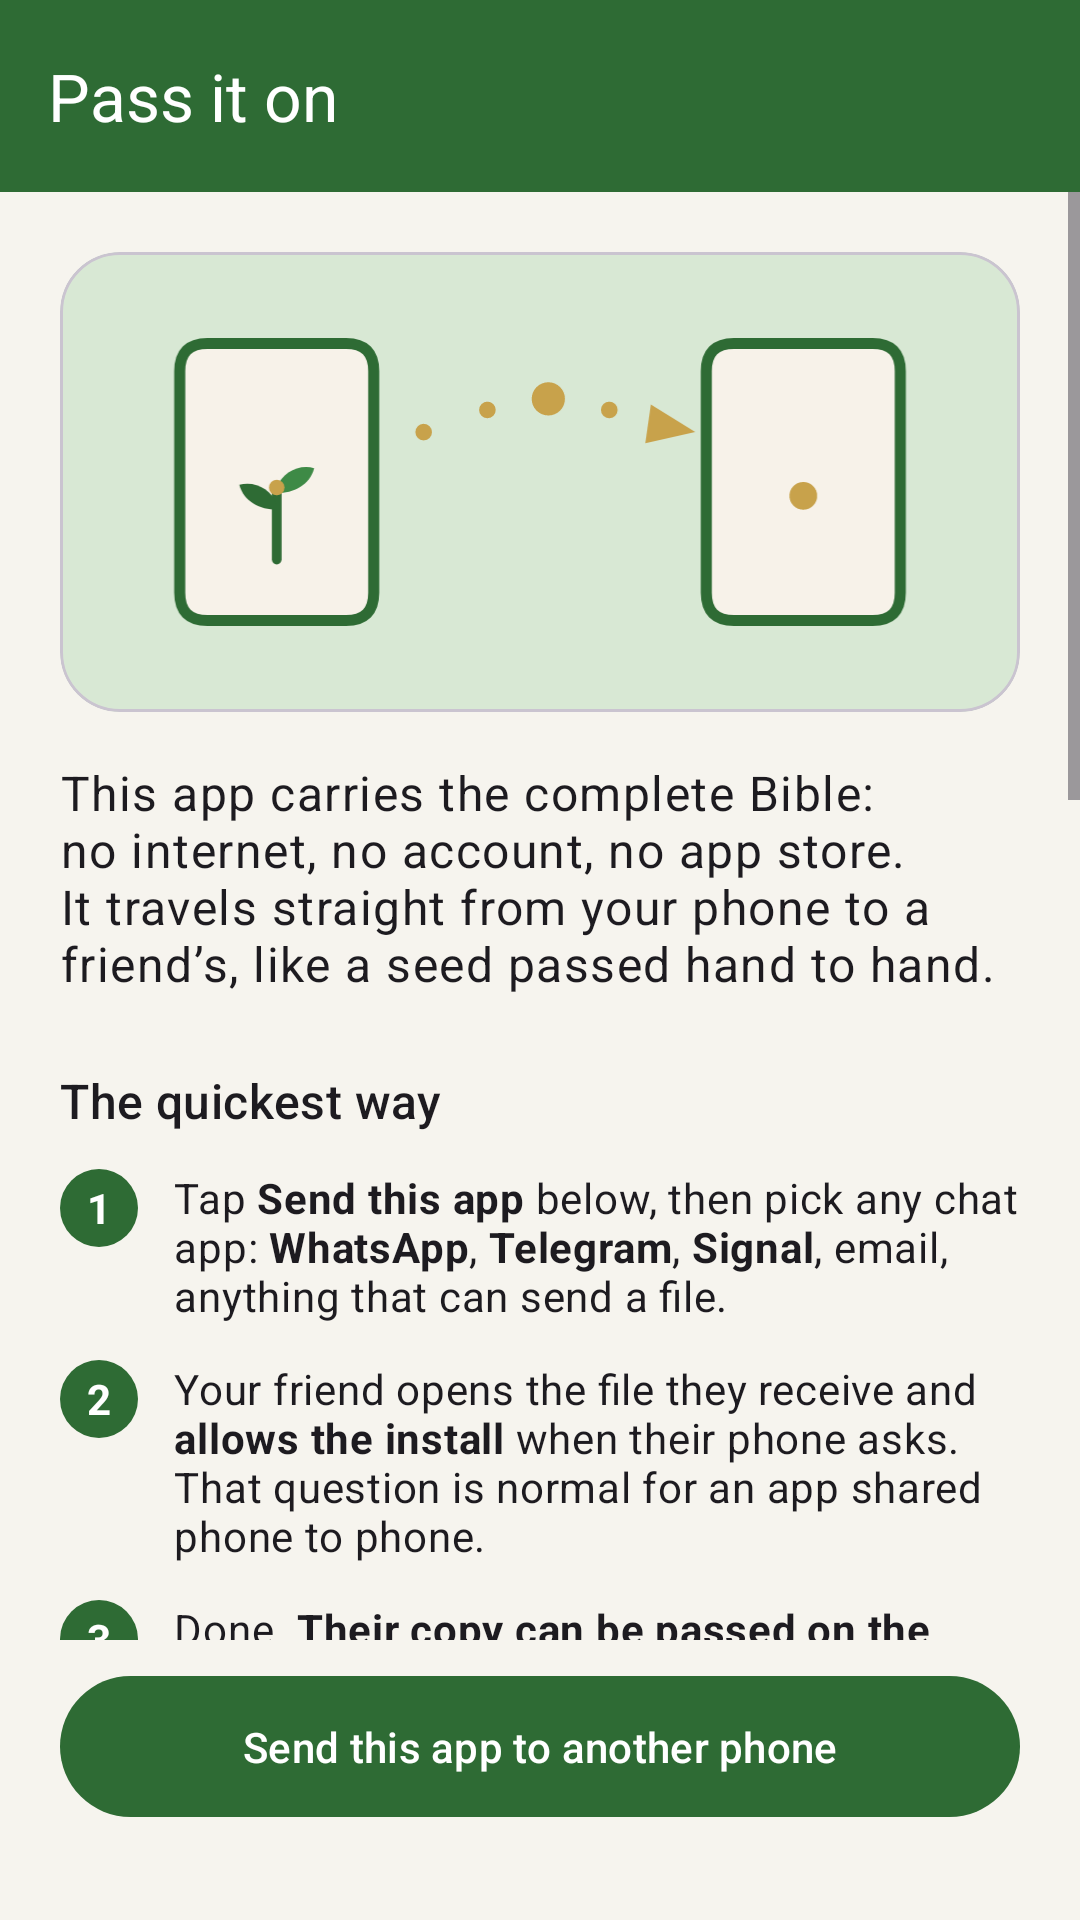

The Android layout XML behind this screen, and the referenced resources:
<!-- AndroidManifest.xml: application theme Theme.Sower -->
<!-- res/layout/activity_pass_it_on.xml -->
<?xml version="1.0" encoding="utf-8"?>
<LinearLayout xmlns:android="http://schemas.android.com/apk/res/android"
    xmlns:app="http://schemas.android.com/apk/res-auto"
    android:layout_width="match_parent"
    android:layout_height="match_parent"
    android:orientation="vertical">

    <com.google.android.material.appbar.MaterialToolbar
        android:id="@+id/toolbar"
        android:layout_width="match_parent"
        android:layout_height="?attr/actionBarSize"
        android:background="@color/toolbar_bg"
        app:navigationIconTint="?attr/colorOnPrimary"
        app:title="@string/pass_it_on_title"
        app:titleTextColor="?attr/colorOnPrimary" />

    <ScrollView
        android:layout_width="match_parent"
        android:layout_height="0dp"
        android:layout_weight="1">

        <LinearLayout
            android:id="@+id/passContent"
            android:layout_width="match_parent"
            android:layout_height="wrap_content"
            android:orientation="vertical"
            android:padding="20dp">

            <com.google.android.material.card.MaterialCardView
                android:layout_width="match_parent"
                android:layout_height="wrap_content"
                app:cardCornerRadius="20dp"
                app:cardElevation="0dp"
                app:cardBackgroundColor="?attr/colorPrimaryContainer">

                <ImageView
                    android:layout_width="match_parent"
                    android:layout_height="wrap_content"
                    android:adjustViewBounds="true"
                    android:padding="12dp"
                    android:importantForAccessibility="no"
                    android:src="@drawable/il_pass_phones" />
            </com.google.android.material.card.MaterialCardView>

            <TextView
                android:layout_width="match_parent"
                android:layout_height="wrap_content"
                android:layout_marginTop="16dp"
                android:text="@string/pass_it_on_lead"
                android:textAppearance="?attr/textAppearanceBodyLarge" />

            <TextView
                android:layout_width="wrap_content"
                android:layout_height="wrap_content"
                android:layout_marginTop="24dp"
                android:text="@string/pass_it_on_how_title"
                android:textAppearance="?attr/textAppearanceTitleMedium" />

            <LinearLayout
                android:layout_width="match_parent"
                android:layout_height="wrap_content"
                android:layout_marginTop="12dp"
                android:baselineAligned="false"
                android:orientation="horizontal">

                
                <TextView
                    android:layout_width="26sp"
                    android:layout_height="26sp"
                    android:background="@drawable/step_badge"
                    android:gravity="center"
                    android:textSize="14sp"
                    android:text="1"
                    android:textColor="#FFFFFF"
                    android:textStyle="bold" />

                <TextView
                    android:layout_width="0dp"
                    android:layout_height="wrap_content"
                    android:layout_weight="1"
                    android:layout_marginStart="12dp"
                    android:text="@string/pass_it_on_step1"
                    android:textAppearance="?attr/textAppearanceBodyMedium" />
            </LinearLayout>

            <LinearLayout
                android:layout_width="match_parent"
                android:layout_height="wrap_content"
                android:layout_marginTop="12dp"
                android:baselineAligned="false"
                android:orientation="horizontal">

                
                <TextView
                    android:layout_width="26sp"
                    android:layout_height="26sp"
                    android:background="@drawable/step_badge"
                    android:gravity="center"
                    android:textSize="14sp"
                    android:text="2"
                    android:textColor="#FFFFFF"
                    android:textStyle="bold" />

                <TextView
                    android:layout_width="0dp"
                    android:layout_height="wrap_content"
                    android:layout_weight="1"
                    android:layout_marginStart="12dp"
                    android:text="@string/pass_it_on_step2"
                    android:textAppearance="?attr/textAppearanceBodyMedium" />
            </LinearLayout>

            <LinearLayout
                android:layout_width="match_parent"
                android:layout_height="wrap_content"
                android:layout_marginTop="12dp"
                android:baselineAligned="false"
                android:orientation="horizontal">

                
                <TextView
                    android:layout_width="26sp"
                    android:layout_height="26sp"
                    android:background="@drawable/step_badge"
                    android:gravity="center"
                    android:textSize="14sp"
                    android:text="3"
                    android:textColor="#FFFFFF"
                    android:textStyle="bold" />

                <TextView
                    android:layout_width="0dp"
                    android:layout_height="wrap_content"
                    android:layout_weight="1"
                    android:layout_marginStart="12dp"
                    android:text="@string/pass_it_on_step3"
                    android:textAppearance="?attr/textAppearanceBodyMedium" />
            </LinearLayout>

            
            <TextView
                android:layout_width="wrap_content"
                android:layout_height="wrap_content"
                android:layout_marginTop="26dp"
                android:text="@string/pass_it_on_offline_title"
                android:textAppearance="?attr/textAppearanceTitleMedium" />

            <TextView
                android:layout_width="match_parent"
                android:layout_height="wrap_content"
                android:layout_marginTop="8dp"
                android:text="@string/pass_it_on_offline_body"
                android:textAppearance="?attr/textAppearanceBodySmall"
                android:alpha="0.75" />

            <TextView
                android:layout_width="match_parent"
                android:layout_height="wrap_content"
                android:layout_marginTop="20dp"
                android:text="@string/pass_it_on_qr_tip"
                android:textAppearance="?attr/textAppearanceBodyMedium" />

            <com.google.android.material.card.MaterialCardView
                android:id="@+id/qrCard"
                android:layout_width="wrap_content"
                android:layout_height="wrap_content"
                android:layout_gravity="center_horizontal"
                android:layout_marginTop="12dp"
                app:cardBackgroundColor="#FFFFFF"
                app:cardCornerRadius="16dp"
                app:cardElevation="0dp">

                <ImageView
                    android:id="@+id/qrImage"
                    android:layout_width="220dp"
                    android:layout_height="220dp"
                    android:layout_margin="14dp"
                    android:contentDescription="@string/pass_it_on_qr_tip" />
            </com.google.android.material.card.MaterialCardView>

            <TextView
                android:layout_width="wrap_content"
                android:layout_height="wrap_content"
                android:layout_gravity="center_horizontal"
                android:layout_marginTop="10dp"
                android:text="@string/pass_it_on_site"
                android:textAppearance="?attr/textAppearanceLabelLarge"
                android:textColor="@color/sower_gold"
                android:textIsSelectable="true" />

            <TextView
                android:layout_width="match_parent"
                android:layout_height="wrap_content"
                android:layout_marginTop="20dp"
                android:text="@string/pass_it_on_verse"
                android:textAppearance="?attr/textAppearanceBodySmall"
                android:textStyle="italic"
                android:alpha="0.7" />

            <TextView
                android:layout_width="wrap_content"
                android:layout_height="wrap_content"
                android:layout_gravity="center_horizontal"
                android:layout_marginTop="16dp"
                android:text="@string/about_translation"
                android:textAppearance="?attr/textAppearanceLabelSmall"
                android:alpha="0.5" />
        </LinearLayout>
    </ScrollView>

    
    <LinearLayout
        android:id="@+id/bottomBar"
        android:layout_width="match_parent"
        android:layout_height="wrap_content"
        android:orientation="vertical"
        android:paddingStart="20dp"
        android:paddingEnd="20dp"
        android:paddingTop="8dp"
        android:paddingBottom="10dp">

        <com.google.android.material.button.MaterialButton
            android:id="@+id/shareAppButton"
            android:layout_width="match_parent"
            android:layout_height="wrap_content"
            android:paddingTop="14dp"
            android:paddingBottom="14dp"
            android:text="@string/pass_it_on_button"
            android:textColor="@color/filled_button_text"
            app:backgroundTint="@color/filled_button_bg" />

        <TextView
            android:id="@+id/apkSize"
            android:layout_width="wrap_content"
            android:layout_height="wrap_content"
            android:layout_gravity="center_horizontal"
            android:layout_marginTop="4dp"
            android:textAppearance="?attr/textAppearanceLabelMedium"
            android:alpha="0.6" />
    </LinearLayout>

</LinearLayout>
<!-- resources referenced by this layout -->
<resources>
  <color name="filled_button_bg">#2E6B34</color>
  <color name="filled_button_text">#FFFFFF</color>
  <color name="sower_gold">#C8A24B</color>
  <color name="toolbar_bg">#2E6B34</color>
  <!-- drawable il_pass_phones: vector/xml drawable (drawable, 2001 chars, omitted) -->
  <!-- drawable step_badge (drawable) -->
  <?xml version="1.0" encoding="utf-8"?>
  <shape xmlns:android="http://schemas.android.com/apk/res/android"
      android:shape="oval">
      <solid android:color="@color/sower_green" />
  </shape>
  <string name="pass_it_on_button">Send this app to another phone</string>
  <string name="pass_it_on_how_title">The quickest way</string>
  <string name="pass_it_on_lead">This app carries the complete Bible: no internet, no account, no app store. It travels straight from your phone to a friend’s, like a seed passed hand to hand.</string>
  <string name="pass_it_on_offline_body"><b>Bluetooth</b> works between any two Android phones with no connection of any kind. Your friend opens their <b>Bluetooth settings screen</b> and stays there, you tap Send this app and choose <b>Bluetooth</b>, then tap their phone name when it appears. If both phones have <b>Quick Share</b> it is quicker still: they swipe down from the top of the screen, press and hold <b>Quick Share</b>, and allow <b>Everyone</b>.</string>
  <string name="pass_it_on_offline_title">No internet at all?</string>
  <string name="pass_it_on_qr_tip">Or send them to the website, where they can read the Bible straight away or install the app. Have them scan this with their phone camera:</string>
  <string name="pass_it_on_site">arcdub.github.io/sower</string>
  <string name="pass_it_on_step1">Tap <b>Send this app</b> below, then pick any chat app: <b>WhatsApp</b>, <b>Telegram</b>, <b>Signal</b>, email, anything that can send a file.</string>
  <string name="pass_it_on_step2">Your friend opens the file they receive and <b>allows the install</b> when their phone asks. That question is normal for an app shared phone to phone.</string>
  <string name="pass_it_on_step3">Done. <b>Their copy can be passed on the same way.</b></string>
  <string name="pass_it_on_title">Pass it on</string>
  <string name="pass_it_on_verse">“A farmer went out to sow his seed… Other seed fell into the good ground and grew and produced one hundred times as much fruit.” Luke 8:5,8</string>
  <style name="Theme.Sower" parent="Base.Theme.Sower" />
  <color name="sower_green">#2E6B34</color>
  <style name="Base.Theme.Sower" parent="Theme.Material3.DayNight.NoActionBar">
          <item name="colorPrimary">@color/sower_green</item>
          <item name="colorOnPrimary">#FFFFFF</item>
          <item name="colorPrimaryContainer">#D8E8D4</item>
          <item name="colorOnPrimaryContainer">@color/sower_green_dark</item>
          <item name="colorSecondary">@color/sower_gold</item>
          
          <item name="android:colorBackground">@color/page_bg</item>
          <item name="android:windowBackground">@color/page_bg</item>
          <item name="colorSurface">@color/page_bg</item>
          
          <item name="android:statusBarColor">@android:color/transparent</item>
          
          <item name="bubbleBackground">@color/book_bubble</item>
          <item name="bubbleText">@color/sower_green_dark</item>
          <item name="bubbleRipple">@color/sower_green</item>
          <item name="sectionHeading">@color/sower_green</item>
      </style>
  <color name="sower_green_dark">#1E4A22</color>
  <color name="page_bg">#F6F4EE</color>
  <color name="book_bubble">#D8E8D4</color>
</resources>
